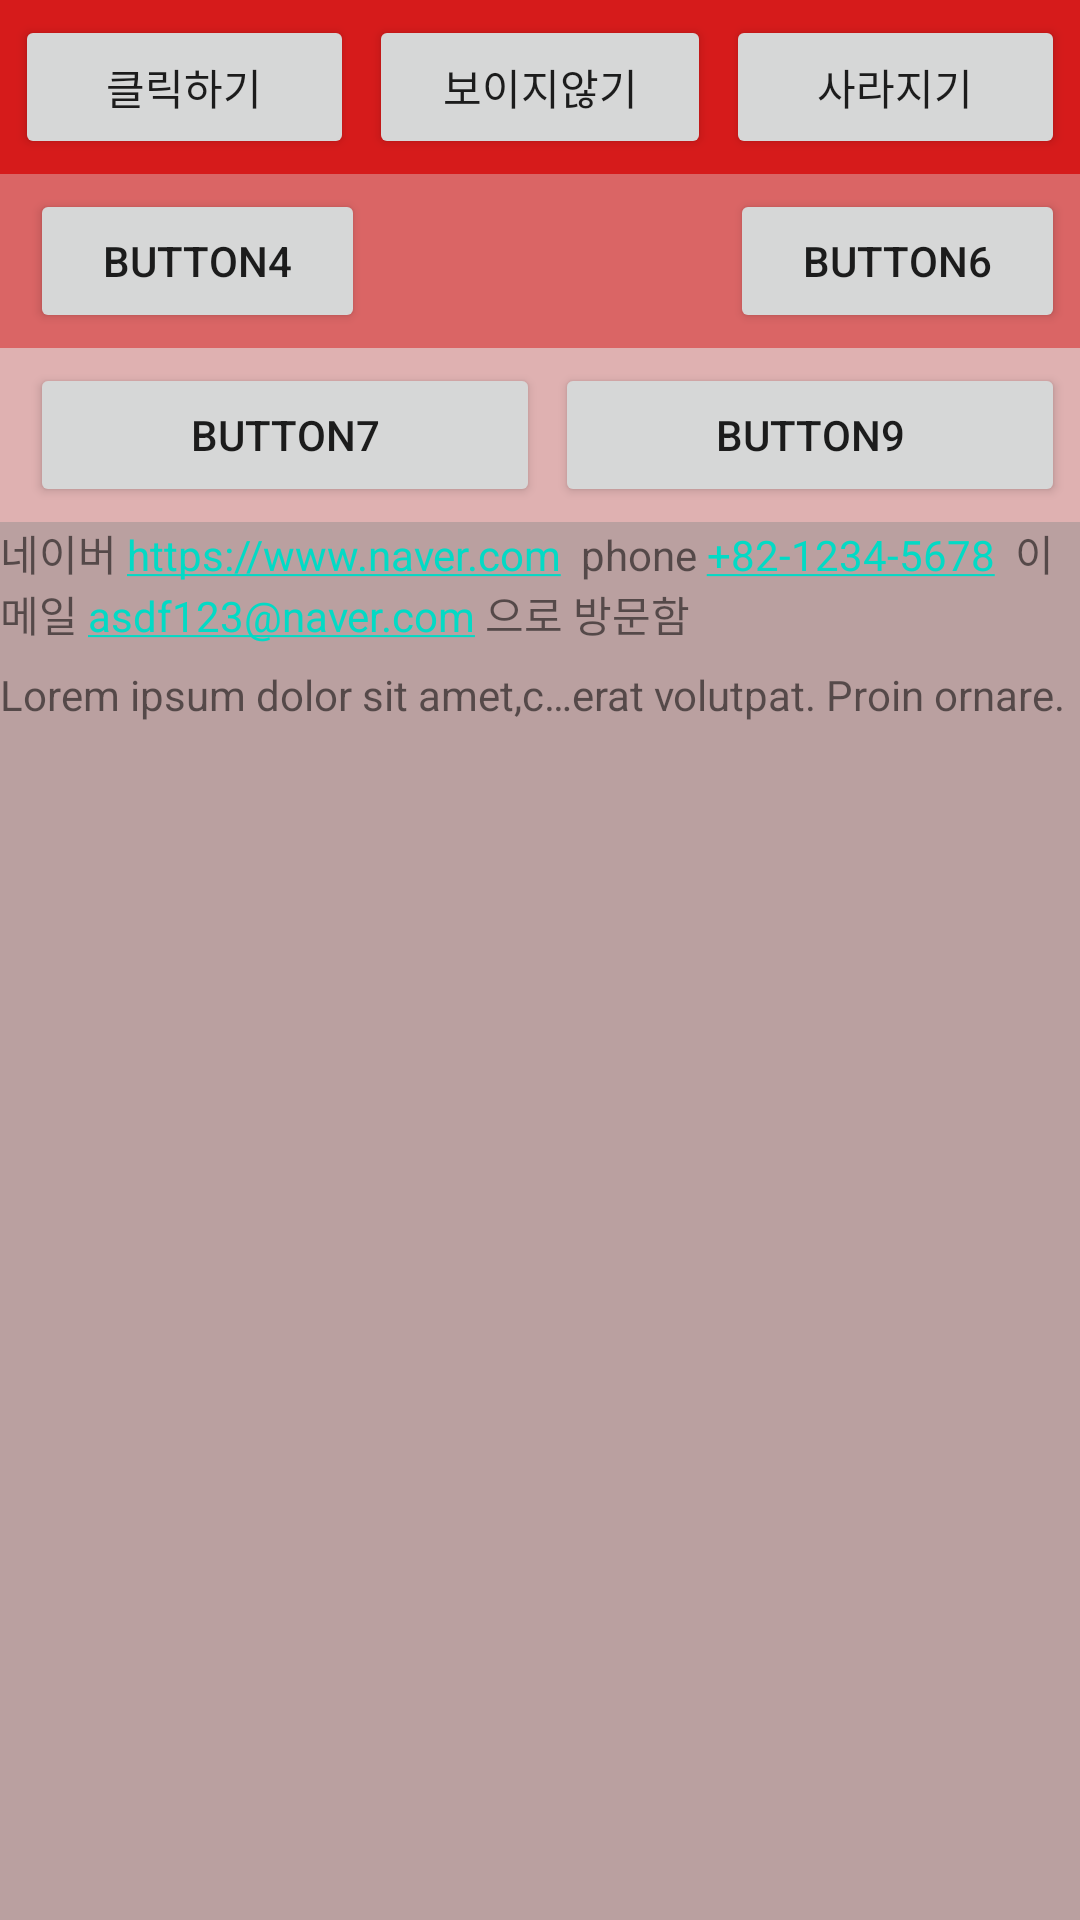

Produce the Android XML layout that renders to this screen, including the resource entries it uses.
<!-- AndroidManifest.xml: application theme Theme.AndriodGitHubTest -->
<!-- res/layout/activity_sub13.xml -->
<?xml version="1.0" encoding="utf-8"?>
<LinearLayout xmlns:android="http://schemas.android.com/apk/res/android"
    android:layout_width="match_parent"
    android:layout_height="match_parent"
    android:background="#BAA0A0"
    android:orientation="vertical">

    <LinearLayout
        android:layout_width="match_parent"
        android:layout_height="wrap_content"
        android:background="#D61B1B"
        android:orientation="horizontal"
        android:padding="5dp">

        <Button
            android:id="@+id/btnClick"
            android:layout_width="wrap_content"
            android:layout_height="wrap_content"
            android:layout_weight="1"
            android:text="@string/app_btn1" />

        <Button
            android:id="@+id/btnTarget"
            android:layout_width="wrap_content"
            android:layout_height="wrap_content"
            android:layout_marginLeft="5dp"
            android:layout_weight="1"
            android:text="@string/app_btn2" />

        <Button
            android:layout_width="wrap_content"
            android:layout_height="wrap_content"
            android:layout_marginLeft="5dp"
            android:layout_weight="1"
            android:text="@string/app_btn3" />
    </LinearLayout>

    <LinearLayout
        android:layout_width="match_parent"
        android:layout_height="wrap_content"
        android:background="#DA6565"
        android:padding="5dp">

        <Button
            android:layout_width="wrap_content"
            android:layout_height="wrap_content"
            android:layout_marginLeft="5dp"
            android:layout_weight="1"
            android:text="BUTTON4" />

        <Button
            android:id="@+id/btnGone"
            android:layout_width="wrap_content"
            android:layout_height="wrap_content"
            android:layout_marginLeft="5dp"
            android:layout_weight="1"
            android:text="BUTTON5"
            android:visibility="invisible" />

        <Button
            android:layout_width="wrap_content"
            android:layout_height="wrap_content"
            android:layout_marginLeft="5dp"
            android:layout_weight="1"
            android:text="BUTTON6"

            />
    </LinearLayout>

    <LinearLayout
        android:layout_width="match_parent"
        android:layout_height="wrap_content"
        android:background="#DFB1B1"
        android:padding="5dp">

        <Button
            android:layout_width="wrap_content"
            android:layout_height="wrap_content"
            android:layout_marginLeft="5dp"
            android:layout_weight="1"
            android:text="BUTTON7" />

        <Button
            android:layout_width="wrap_content"
            android:layout_height="wrap_content"
            android:layout_marginLeft="5dp"
            android:layout_weight="1"
            android:text="BUTTON8"
            android:visibility="gone" />

        <Button
            android:layout_width="wrap_content"
            android:layout_height="wrap_content"
            android:layout_marginLeft="5dp"
            android:layout_weight="1"
            android:text="BUTTON9" />
    </LinearLayout>

    <TextView
        android:layout_width="match_parent"
        android:layout_height="wrap_content"
        android:autoLink="email|phone|web"
        android:minHeight="48dp"
        android:text="네이버 https://www.naver.com  phone +82-1234-5678  이메일 asdf123@naver.com 으로 방문함" />
    <TextView
        android:layout_width="match_parent"
        android:layout_height="wrap_content"
        android:autoLink="email|phone|web"
        android:minHeight="48dp"
        android:text="@string/app_ellips"
        android:singleLine="true"
        android:ellipsize="middle"

        />
</LinearLayout>
<!-- resources referenced by this layout -->
<resources>
  <string name="app_btn1">클릭하기</string>
  <string name="app_btn2">보이지않기</string>
  <string name="app_btn3">사라지기</string>
  <string name="app_ellips">"Lorem ipsum dolor sit amet,consectetur adipiscing elit. Cras non mollis tortor,fermentum pharetra orci. Aliquam erat volutpat. Proin ornare.
          Lorem ipsum dolor sit amet,consectetur adipiscing elit. Cras non mollis tortor,fermentum pharetra orci. Aliquam erat volutpat. Proin ornare."</string>
  <style name="Theme.AndriodGitHubTest" parent="Theme.MaterialComponents.DayNight.DarkActionBar">
          
          <item name="colorPrimary">@color/purple_500</item>
          <item name="colorPrimaryVariant">@color/purple_700</item>
          <item name="colorOnPrimary">@color/white</item>
          
          <item name="colorSecondary">@color/teal_200</item>
          <item name="colorSecondaryVariant">@color/teal_700</item>
          <item name="colorOnSecondary">@color/black</item>
          
          <item name="android:statusBarColor">?attr/colorPrimaryVariant</item>
          
      </style>
  <!-- not gathered from this repository: default colours our renderer supplied (Android Studio template values) -->
  <color name="purple_500">#FF6200EE</color>
  <color name="purple_700">#FF3700B3</color>
  <color name="teal_200">#FF03DAC5</color>
  <color name="teal_700">#FF018786</color>
  <color name="black">#FF000000</color>
  <color name="white">#FFFFFFFF</color>
</resources>
